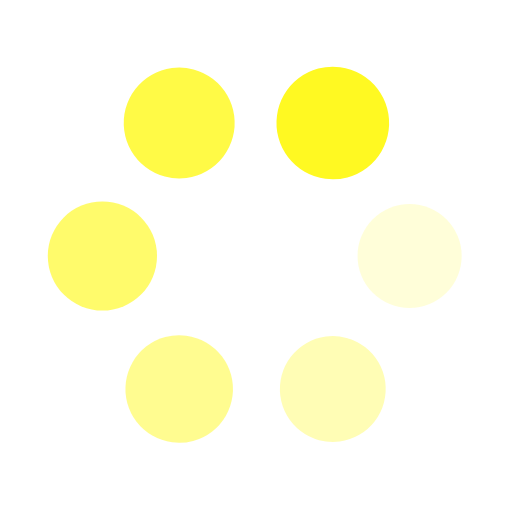
t = 0.00 s
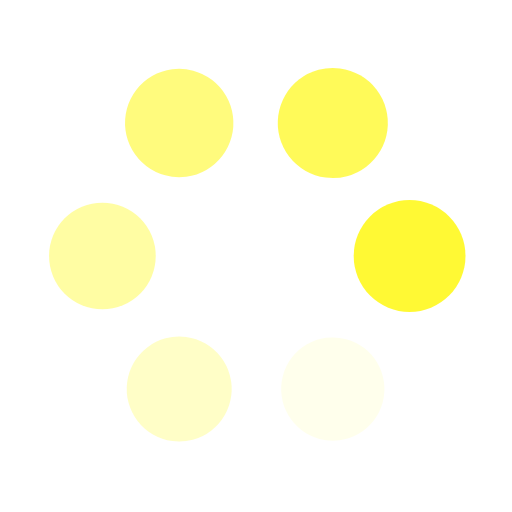
t = 0.25 s
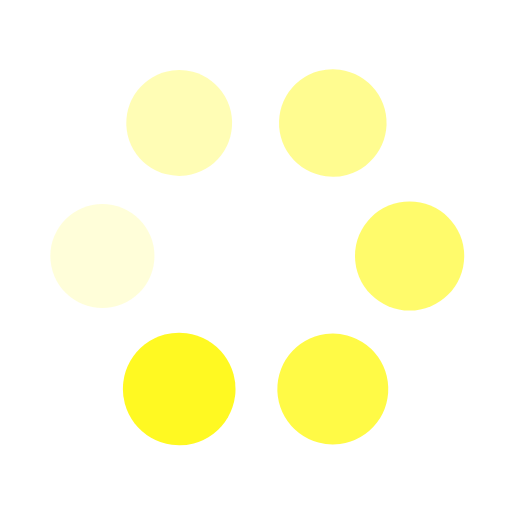
t = 0.50 s
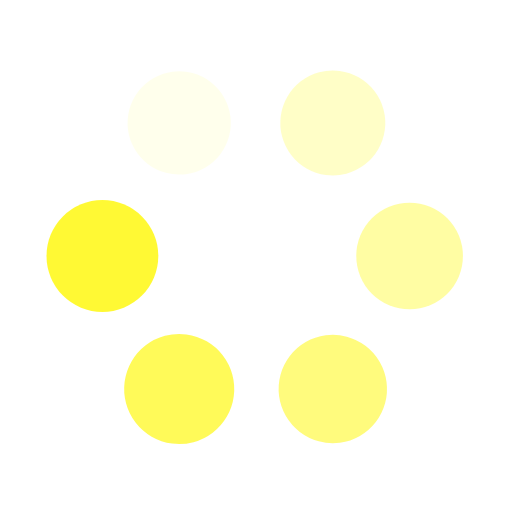
t = 0.75 s

The animated SVG that drew these frames (rendered in a browser with its animation timeline set to each time). Animation: 12 SMIL elements (animate=6,animateTransform=6); one cycle of 1.00 s, repeats indefinitely.

<svg xmlns="http://www.w3.org/2000/svg" xmlns:xlink="http://www.w3.org/1999/xlink" width="24" height="24" class="lds-spin" preserveAspectRatio="xMidYMid" viewBox="0 0 100 100" style="shape-rendering:auto;animation-play-state:running;animation-delay:0s;background:0 0"><g style="animation-play-state:running;animation-delay:0s"><g transform="translate(80,50) rotate(0)" style="animation-play-state:running;animation-delay:0s"><circle cx="0" cy="0" r="10" fill="#fff922" fill-opacity="1" transform="scale(1.00668 1.00668)" style="animation-play-state:running;animation-delay:0s"><animateTransform attributeName="transform" begin="-0.8333333333333334s" dur="1s" keyTimes="0;1" repeatCount="indefinite" type="scale" values="1.1 1.1;1 1" style="animation-play-state:running;animation-delay:0s"/><animate attributeName="fill-opacity" begin="-0.8333333333333334s" dur="1s" keyTimes="0;1" repeatCount="indefinite" values="1;0" style="animation-play-state:running;animation-delay:0s"/></circle></g></g><g style="animation-play-state:running;animation-delay:0s"><g transform="translate(65,75.98076211353316) rotate(59.99999999999999)" style="animation-play-state:running;animation-delay:0s"><circle cx="0" cy="0" r="10" fill="#fff922" fill-opacity=".833" transform="scale(1.02335 1.02335)" style="animation-play-state:running;animation-delay:0s"><animateTransform attributeName="transform" begin="-0.6666666666666666s" dur="1s" keyTimes="0;1" repeatCount="indefinite" type="scale" values="1.1 1.1;1 1" style="animation-play-state:running;animation-delay:0s"/><animate attributeName="fill-opacity" begin="-0.6666666666666666s" dur="1s" keyTimes="0;1" repeatCount="indefinite" values="1;0" style="animation-play-state:running;animation-delay:0s"/></circle></g></g><g style="animation-play-state:running;animation-delay:0s"><g transform="translate(35.00000000000001,75.98076211353316) rotate(119.99999999999999)" style="animation-play-state:running;animation-delay:0s"><circle cx="0" cy="0" r="10" fill="#fff922" fill-opacity=".667" transform="scale(1.04002 1.04002)" style="animation-play-state:running;animation-delay:0s"><animateTransform attributeName="transform" begin="-0.5s" dur="1s" keyTimes="0;1" repeatCount="indefinite" type="scale" values="1.1 1.1;1 1" style="animation-play-state:running;animation-delay:0s"/><animate attributeName="fill-opacity" begin="-0.5s" dur="1s" keyTimes="0;1" repeatCount="indefinite" values="1;0" style="animation-play-state:running;animation-delay:0s"/></circle></g></g><g style="animation-play-state:running;animation-delay:0s"><g transform="translate(20,50.00000000000001) rotate(180)" style="animation-play-state:running;animation-delay:0s"><circle cx="0" cy="0" r="10" fill="#fff922" fill-opacity=".5" transform="scale(1.05668 1.05668)" style="animation-play-state:running;animation-delay:0s"><animateTransform attributeName="transform" begin="-0.3333333333333333s" dur="1s" keyTimes="0;1" repeatCount="indefinite" type="scale" values="1.1 1.1;1 1" style="animation-play-state:running;animation-delay:0s"/><animate attributeName="fill-opacity" begin="-0.3333333333333333s" dur="1s" keyTimes="0;1" repeatCount="indefinite" values="1;0" style="animation-play-state:running;animation-delay:0s"/></circle></g></g><g style="animation-play-state:running;animation-delay:0s"><g transform="translate(34.999999999999986,24.019237886466847) rotate(239.99999999999997)" style="animation-play-state:running;animation-delay:0s"><circle cx="0" cy="0" r="10" fill="#fff922" fill-opacity=".333" transform="scale(1.07335 1.07335)" style="animation-play-state:running;animation-delay:0s"><animateTransform attributeName="transform" begin="-0.16666666666666666s" dur="1s" keyTimes="0;1" repeatCount="indefinite" type="scale" values="1.1 1.1;1 1" style="animation-play-state:running;animation-delay:0s"/><animate attributeName="fill-opacity" begin="-0.16666666666666666s" dur="1s" keyTimes="0;1" repeatCount="indefinite" values="1;0" style="animation-play-state:running;animation-delay:0s"/></circle></g></g><g style="animation-play-state:running;animation-delay:0s"><g transform="translate(65,24.019237886466843) rotate(300.00000000000006)" style="animation-play-state:running;animation-delay:0s"><circle cx="0" cy="0" r="10" fill="#fff922" fill-opacity=".167" transform="scale(1.09002 1.09002)" style="animation-play-state:running;animation-delay:0s"><animateTransform attributeName="transform" begin="0s" dur="1s" keyTimes="0;1" repeatCount="indefinite" type="scale" values="1.1 1.1;1 1" style="animation-play-state:running;animation-delay:0s"/><animate attributeName="fill-opacity" begin="0s" dur="1s" keyTimes="0;1" repeatCount="indefinite" values="1;0" style="animation-play-state:running;animation-delay:0s"/></circle></g></g></svg>
